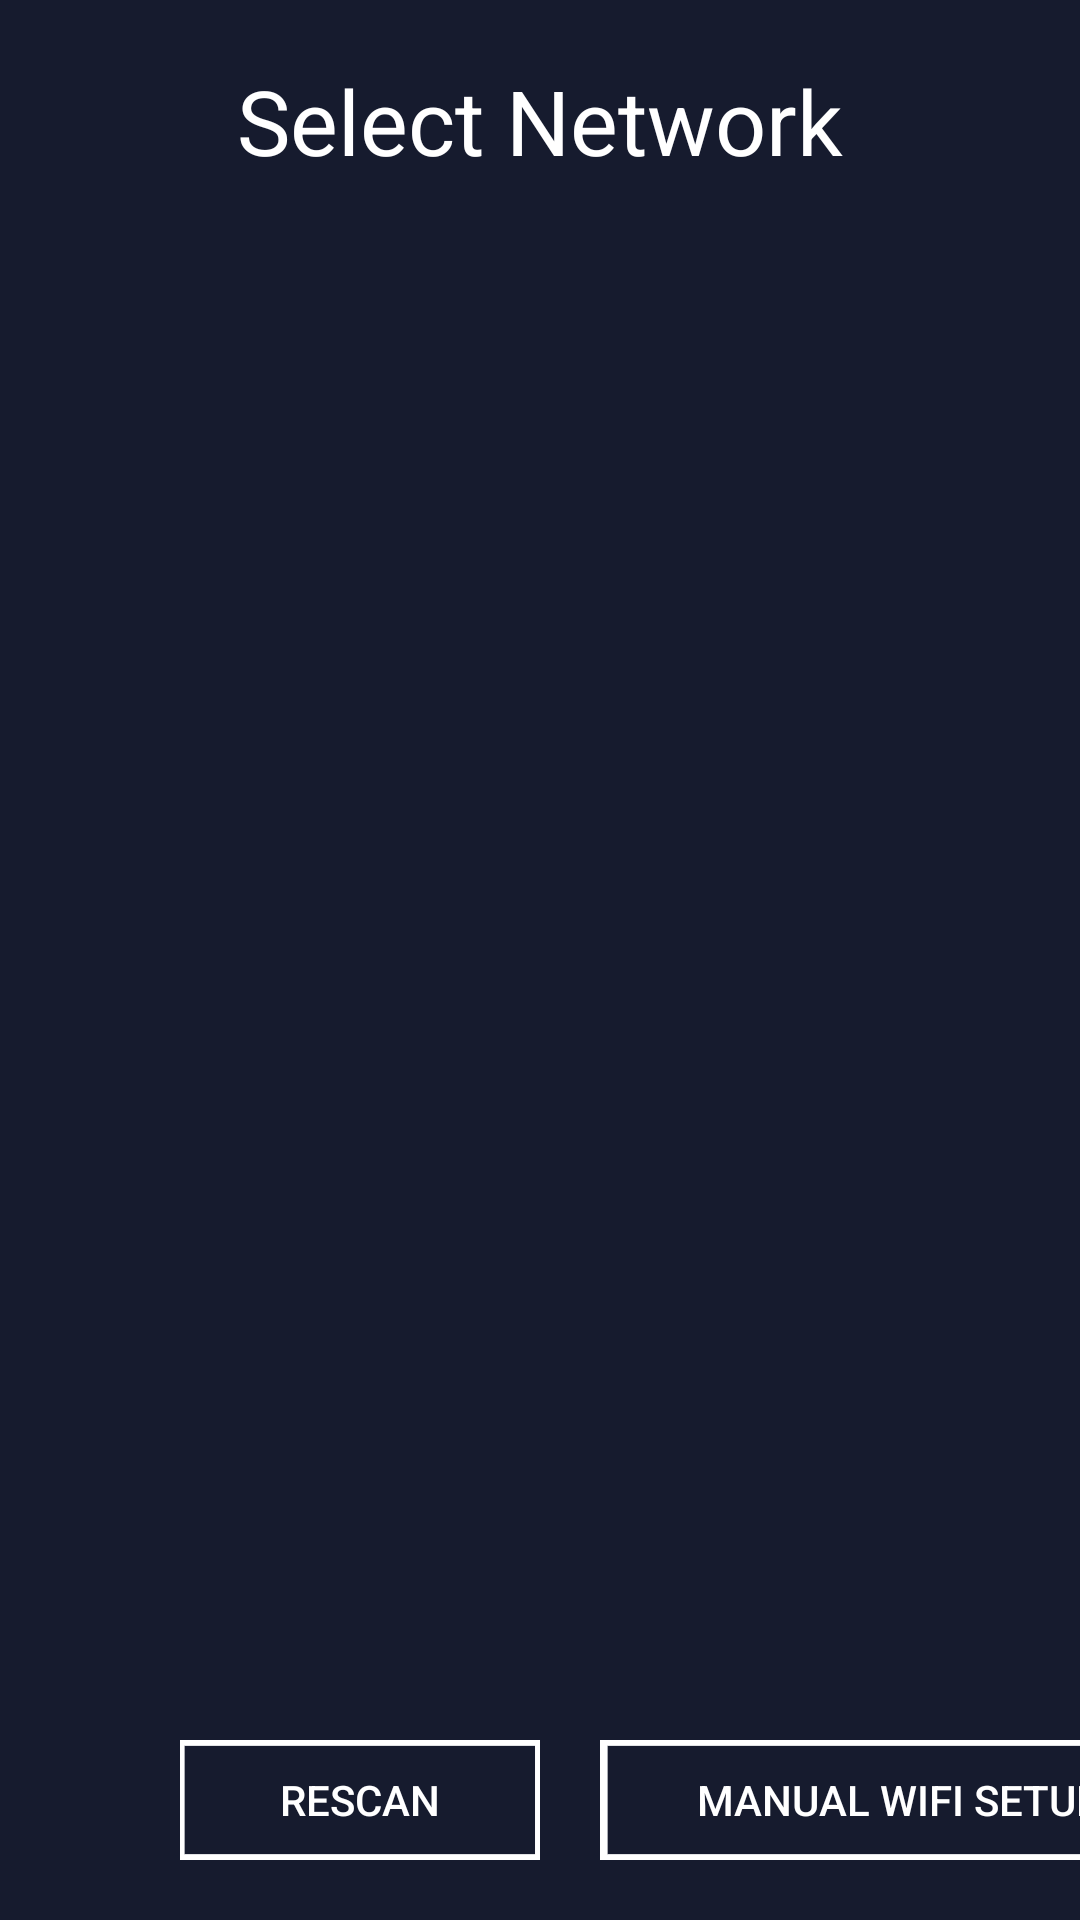

This screen was rendered from an Android layout file. Write that file and the resources it references.
<!-- AndroidManifest.xml: application theme AppTheme -->
<!-- res/layout/wifi_setup.xml -->
<?xml version="1.0" encoding="utf-8"?>
<RelativeLayout xmlns:android="http://schemas.android.com/apk/res/android"
    android:id="@+id/wifi_setup_Layout"
    android:layout_width="match_parent"
    android:layout_height="match_parent"
    android:background="@color/black_overlay">

    <TextView
        android:id="@+id/wifi_setup_TextView"
        android:layout_width="wrap_content"
        android:layout_height="wrap_content"
        android:layout_centerHorizontal="true"
        android:layout_marginTop="20dp"
        android:textSize="30dp"
        android:textColor="#ffffffff"
        android:text="@string/SelectNetwork" />

    <ListView
        android:id="@+id/wifi_setup_ListView"
        android:layout_width="600dp"
        android:layout_height="match_parent"
        android:layout_centerHorizontal="true"
        android:layout_below="@+id/wifi_setup_TextView"
        android:layout_above="@+id/wifi_setup_Button_Group"/>

    <LinearLayout
        android:id="@+id/wifi_setup_Button_Group"
        android:layout_width="wrap_content"
        android:layout_height="wrap_content"
        android:layout_marginBottom="20dp"
        android:layout_alignParentBottom="true"
        android:layout_centerHorizontal="true"
        android:orientation="horizontal">
        <ImageView
            android:id="@+id/wifi_setup_scan_ImageView"
            android:layout_width="40dp"
            android:layout_height="40dp"
            android:background="@drawable/stat_sys_wifi_signal_0"
            />
        <Button
            android:id="@+id/wifi_setup_Button_rescan"
            android:layout_width="120dp"
            android:layout_height="40dp"
            android:layout_marginLeft="20dp"
            android:background="@drawable/init_button_seletcor"
            android:textColor="#ffffffff"
            android:text="@string/Rescan"/>
        <Button
            android:id="@+id/wifi_setup_Button_manual"
            android:layout_width="200dp"
            android:layout_height="40dp"
            android:background="@drawable/init_button_seletcor"
            android:textColor="#ffffffff"
            android:layout_marginLeft="20dp"
            android:text="@string/ManualWifiSetup"/>
    
    </LinearLayout>

</RelativeLayout>
<!-- resources referenced by this layout -->
<resources>
  <color name="black_overlay">#161B2E</color>
  <!-- drawable init_button_seletcor (drawable) -->
  <?xml version="1.0" encoding="utf-8"?>
  <selector xmlns:android="http://schemas.android.com/apk/res/android">
      <item android:state_pressed="true" android:drawable="@drawable/init_button_select" />
      <item android:state_window_focused="true" android:state_focused="true" android:drawable="@drawable/init_button_select" />
      <item android:state_window_focused="false" android:state_focused="false" android:drawable="@drawable/init_button_normal" />
  </selector>
  <!-- drawable stat_sys_wifi_signal_0: png bitmap (drawable, 457 bytes) -->
  <string name="Back">Back</string>
  <string name="ManualWifiSetup">Manual Wifi Setup</string>
  <string name="Rescan">Rescan</string>
  <string name="SelectNetwork">Select Network</string>
  <style name="AppTheme" parent="Theme.AppCompat.Light.DarkActionBar">
          
          <item name="colorPrimary">@color/colorPrimary</item>
          <item name="colorPrimaryDark">@color/colorPrimaryDark</item>
          <item name="colorAccent">@color/colorAccent</item>
      </style>
  <!-- drawable init_button_select: png bitmap (drawable, 4398 bytes) -->
  <!-- drawable init_button_normal: png bitmap (drawable, 4379 bytes) -->
  <color name="colorPrimary">#3F51B5</color>
  <color name="colorPrimaryDark">#303F9F</color>
  <color name="colorAccent">#FF4081</color>
</resources>
